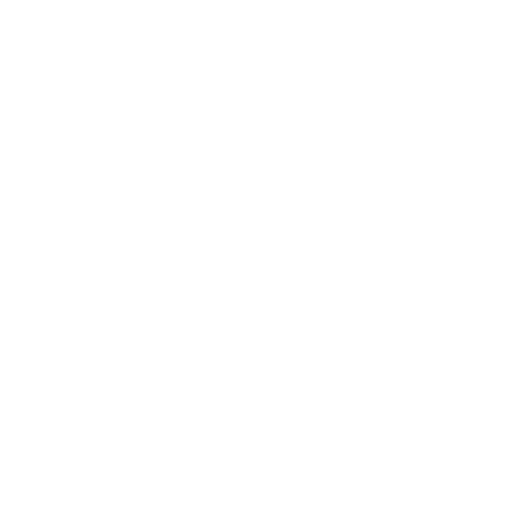
t = 0.00 s
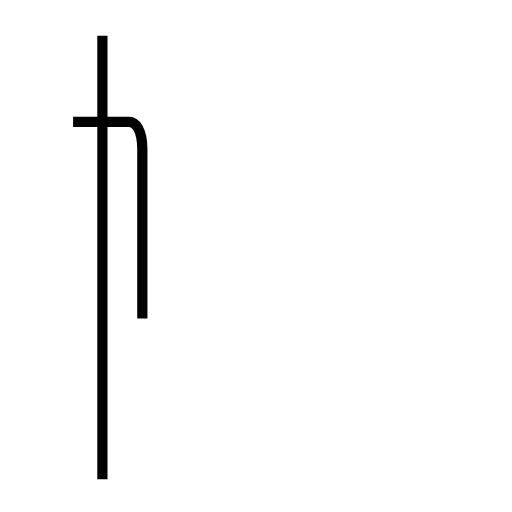
t = 2.06 s
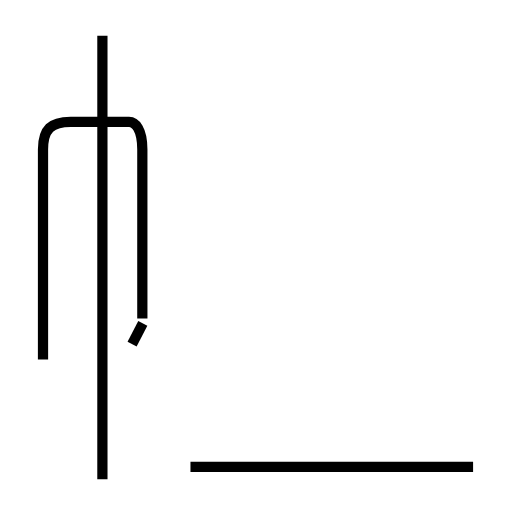
t = 3.71 s
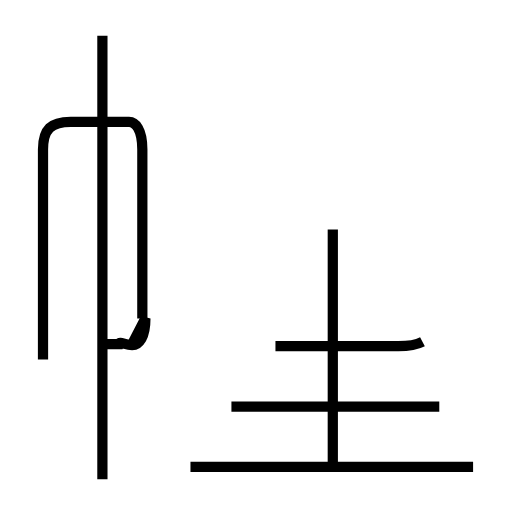
t = 5.64 s
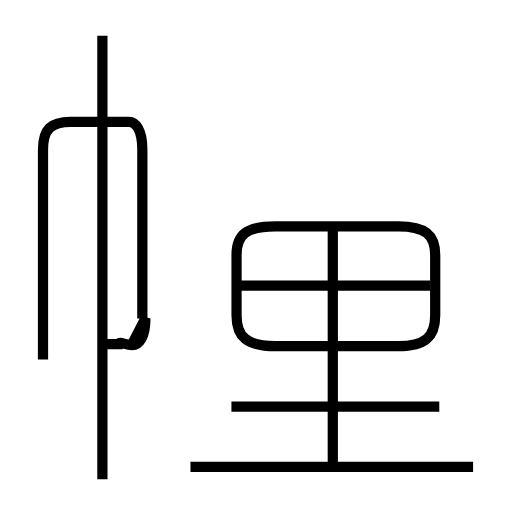
t = 7.51 s
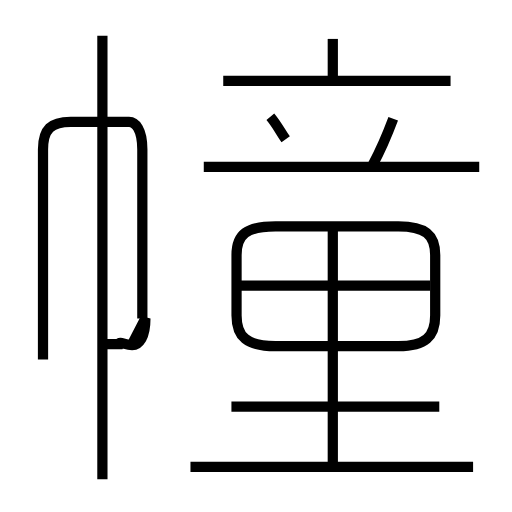
t = 9.33 s

The animated SVG that drew these frames (rendered in a browser with its animation timeline set to each time). Animation: 13 SMIL elements (animate=13); one cycle of 9.33 s.

<?xml version='1.0' encoding='utf-8'?>
<svg viewBox="0.0 -6.0 50.0 50.0" version="1.1" xmlns="http://www.w3.org/2000/svg"><rect x="-1000" y="-1000" width="2000" height="2000" stroke="white" fill="white" /><g style="fill:none;stroke:#000000;stroke-width:1"><path d="M 10.0 2.8 L 10.0 -40.5 " transform="translate(0.0 38.0)" stroke-dasharray="43.3" stroke-dashoffset="43.3"><animate attributeName="stroke-dashoffset" from="43.3" to="0" dur="1.299s" begin="0s" fill="freeze" /></path><path d="M 13.9 -12.9 L 13.9 -29.4 C 13.9 -31.4 13.2 -32.1 12.6 -32.1 L 6.9 -32.1 C 5.0 -32.1 4.2 -31.4 4.2 -29.4 L 4.2 -8.9 " transform="translate(0.0 38.0)" stroke-dasharray="50.43349771051937" stroke-dashoffset="50.43349771051937"><animate attributeName="stroke-dashoffset" from="50.43349771051937" to="0" dur="1.5130049313155811s" begin="1.299s" fill="freeze" /></path><path d="M 46.2 1.6 L 18.6 1.6 " transform="translate(0.0 38.0)" stroke-dasharray="27.6" stroke-dashoffset="27.6"><animate attributeName="stroke-dashoffset" from="27.6" to="0" dur="0.828s" begin="2.812004931315581s" fill="freeze" /></path><path d="M 12.9 -10.4 L 14.2 -12.9 C 14.2 -11.1 13.6 -10.3 12.9 -10.3 C 12.2 -10.3 11.7 -10.7 11.6 -10.4 L 9.9 -10.4 " transform="translate(0.0 38.0)" stroke-dasharray="9.088010040554872" stroke-dashoffset="9.088010040554872"><animate attributeName="stroke-dashoffset" from="9.088010040554872" to="0" dur="0.2726403012166462s" begin="3.640004931315581s" fill="freeze" /></path><path d="M 42.9 -4.3 L 22.6 -4.3 " transform="translate(0.0 38.0)" stroke-dasharray="20.299999999999997" stroke-dashoffset="20.299999999999997"><animate attributeName="stroke-dashoffset" from="20.299999999999997" to="0" dur="0.6089999999999999s" begin="3.912645232532227s" fill="freeze" /></path><path d="M 32.5 1.4 L 32.5 -21.6 " transform="translate(0.0 38.0)" stroke-dasharray="23.0" stroke-dashoffset="23.0"><animate attributeName="stroke-dashoffset" from="23.0" to="0" dur="0.69s" begin="4.521645232532227s" fill="freeze" /></path><path d="M 26.9 -10.2 L 38.9 -10.2 C 41.5 -10.2 42.5 -11.1 42.5 -13.2 L 42.5 -19.1 C 42.5 -21.1 41.5 -21.9 38.9 -21.9 L 26.9 -21.9 C 24.1 -21.9 23.1 -21.1 23.1 -19.1 L 23.1 -13.2 C 23.1 -11.1 24.1 -10.2 26.9 -10.2 Z " transform="translate(0.0 38.0)" stroke-dasharray="57.61741381404009" stroke-dashoffset="57.61741381404009"><animate attributeName="stroke-dashoffset" from="57.61741381404009" to="0" dur="1.7285224144212026s" begin="5.211645232532227s" fill="freeze" /></path><path d="M 42.0 -16.1 L 23.1 -16.1 " transform="translate(0.0 38.0)" stroke-dasharray="18.9" stroke-dashoffset="18.9"><animate attributeName="stroke-dashoffset" from="18.9" to="0" dur="0.567s" begin="6.94016764695343s" fill="freeze" /></path><path d="M 27.9 -30.4 C 27.4 -31.1 27.0 -31.9 26.4 -32.6 " transform="translate(0.0 38.0)" stroke-dasharray="2.6648496926970737" stroke-dashoffset="2.6648496926970737"><animate attributeName="stroke-dashoffset" from="2.6648496926970737" to="0" dur="0.0799454907809122s" begin="7.50716764695343s" fill="freeze" /></path><path d="M 46.8 -27.7 L 19.9 -27.7 " transform="translate(0.0 38.0)" stroke-dasharray="26.9" stroke-dashoffset="26.9"><animate attributeName="stroke-dashoffset" from="26.9" to="0" dur="0.8069999999999999s" begin="7.587113137734343s" fill="freeze" /></path><path d="M 36.4 -27.9 C 37.1 -29.2 37.8 -30.8 38.4 -32.4 " transform="translate(0.0 38.0)" stroke-dasharray="4.927959820128512" stroke-dashoffset="4.927959820128512"><animate attributeName="stroke-dashoffset" from="4.927959820128512" to="0" dur="0.14783879460385535s" begin="8.394113137734342s" fill="freeze" /></path><path d="M 44.0 -36.1 L 21.8 -36.1 " transform="translate(0.0 38.0)" stroke-dasharray="22.2" stroke-dashoffset="22.2"><animate attributeName="stroke-dashoffset" from="22.2" to="0" dur="0.6659999999999999s" begin="8.541951932338197s" fill="freeze" /></path><path d="M 32.5 -36.0 L 32.5 -40.2" transform="translate(0.0 38.0)" stroke-dasharray="4.200000000000003" stroke-dashoffset="4.200000000000003"><animate attributeName="stroke-dashoffset" from="4.200000000000003" to="0" dur="0.12600000000000008s" begin="9.207951932338197s" fill="freeze" /></path></g></svg>
